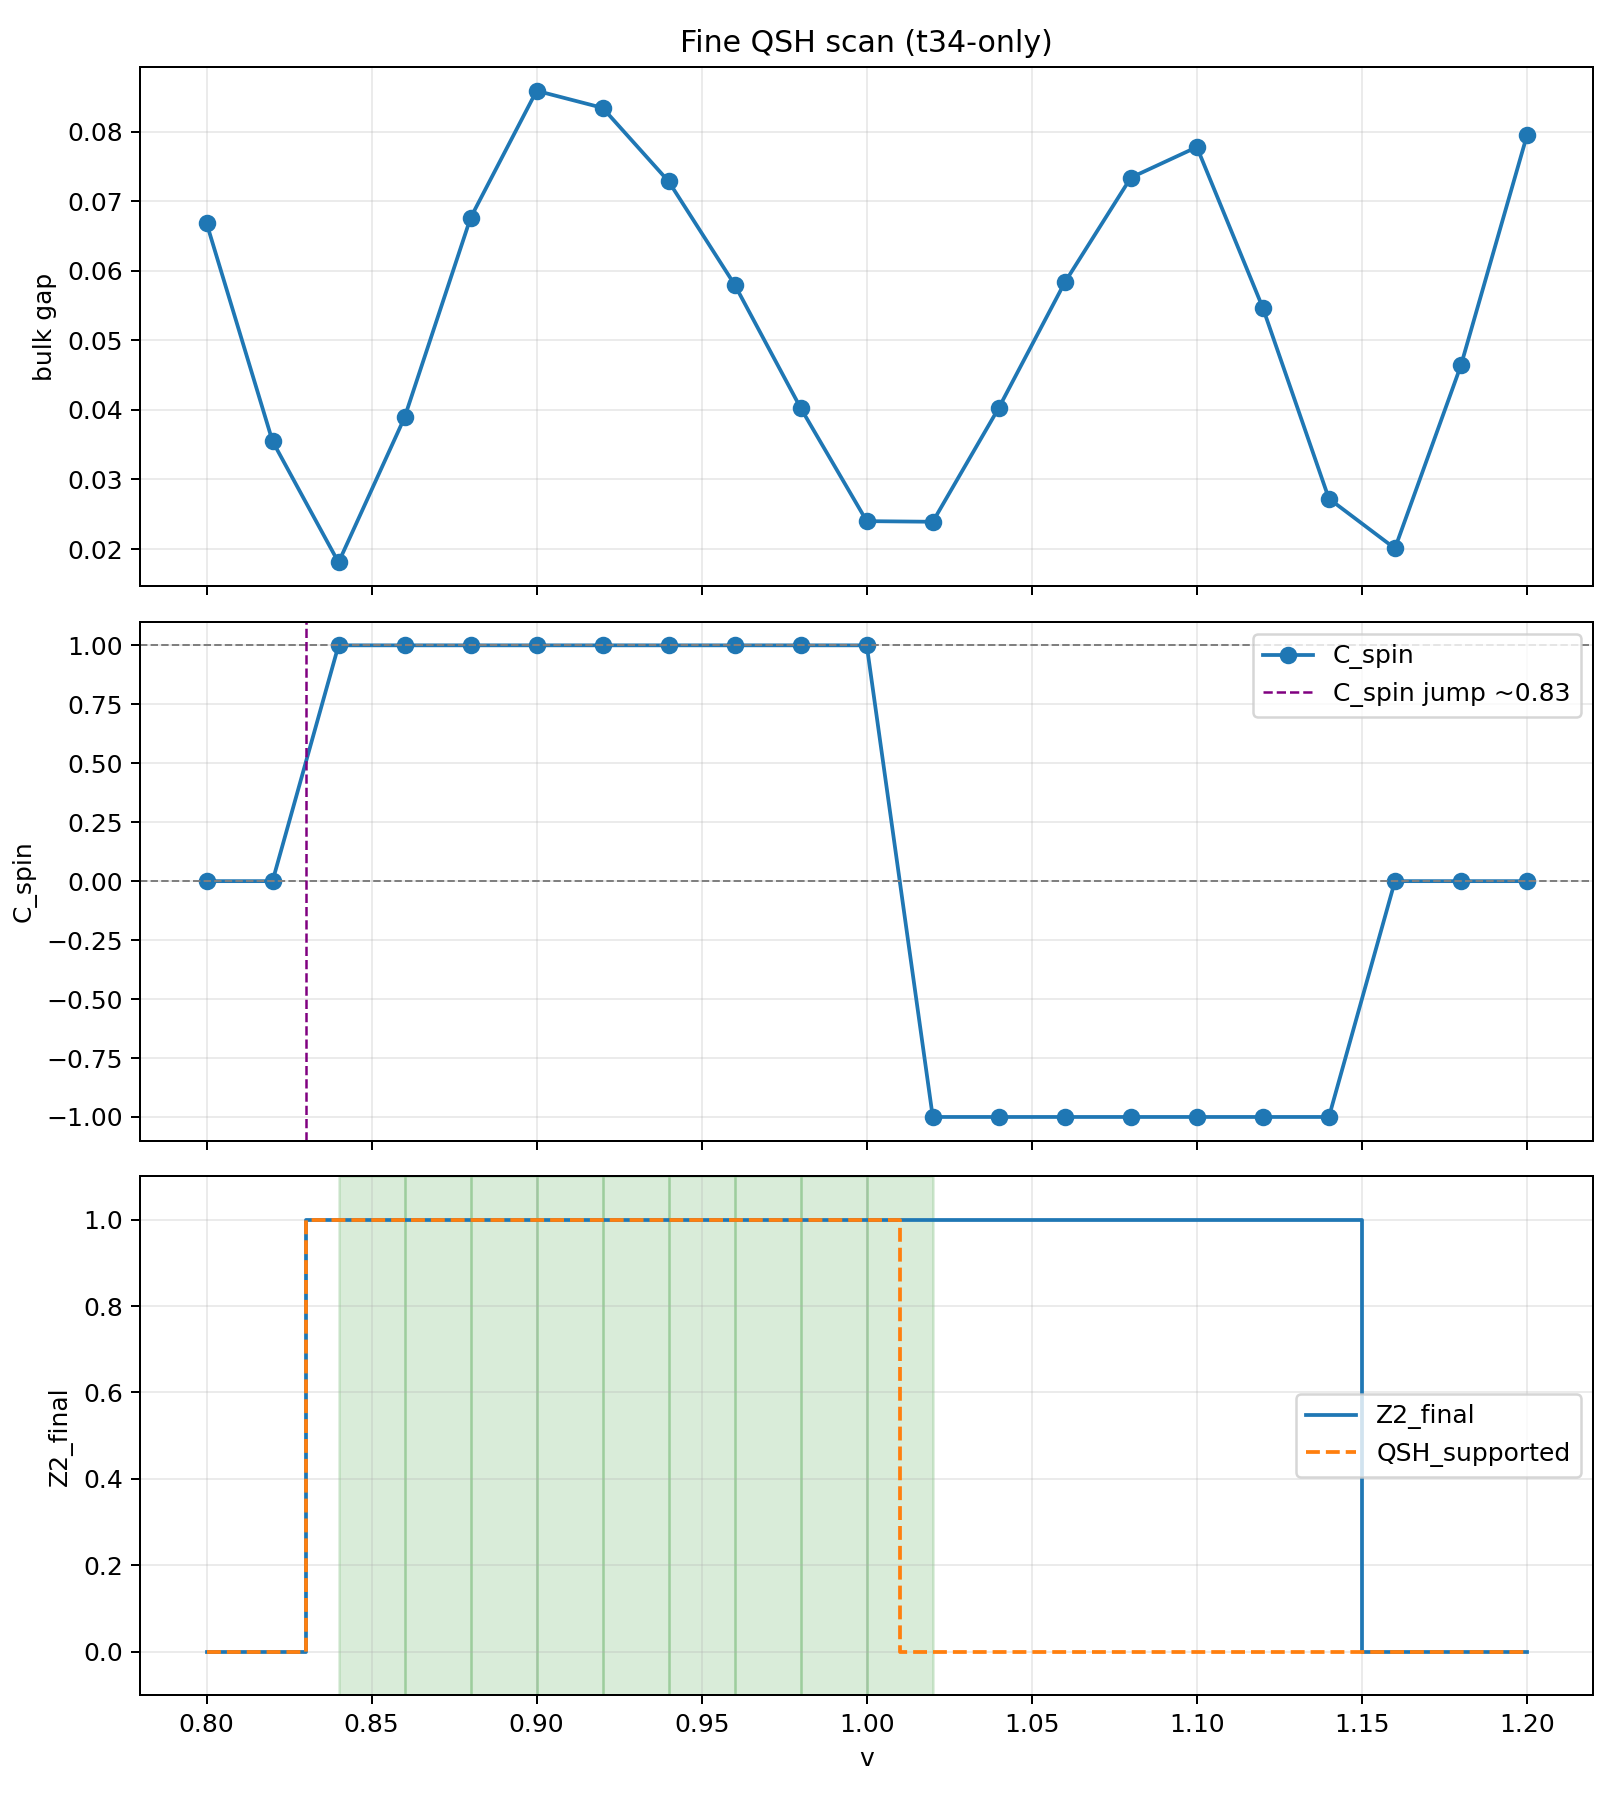

The data file committed next to this chart (first rows):
v, bulk_gap, spin_conserved, commutator_norm_H_sz, C_up, C_down, C_spin, C_up_rounded, C_down_rounded, C_spin_rounded, integer_error_up, integer_error_down, Z2_crossing_raw, Z2_from_spin_chern, Z2_final, QSH_supported, warning
0.8, 0.06686, 1, 0.0, 1.236882376124701e-16, -3.533949646070574e-17, 7.951386703658793e-17, 0, 0, 0, 1.236882376124701e-16, 3.533949646070574e-17, 0, 0, 0, 0, 
0.82, 0.0355, 1, 0.0, 1.5902773407317583e-16, 3.533949646070574e-17, 6.184411880623504e-17, 0, 0, 0, 1.5902773407317583e-16, 3.533949646070574e-17, 1, 0, 0, 0, WARNING: Wilson crossing Z2 disagrees wi…
0.84, 0.01807, 1, 0.0, 1.0, -1, 1.0, 1, -1, 1, 0.0, 1.1102230246251565e-16, 1, 1, 1, 1, 
0.86, 0.0389, 1, 0.0, 1.0, -1, 1, 1, -1, 1, 0.0, 2.220446049250313e-16, 1, 1, 1, 1, 
0.88, 0.06759, 1, 0.0, 1.0, -1, 1.0, 1, -1, 1, 0.0, 1.1102230246251565e-16, 0, 1, 1, 1, WARNING: Wilson crossing Z2 disagrees wi…
0.9, 0.08585, 1, 0.0, 1.0, -1, 1.0, 1, -1, 1, 0.0, 1.1102230246251565e-16, 0, 1, 1, 1, WARNING: Wilson crossing Z2 disagrees wi…
0.92, 0.08339, 1, 0.0, 1, -1, 1.0, 1, -1, 1, 2.220446049250313e-16, 2.220446049250313e-16, 1, 1, 1, 1, 
0.94, 0.07282, 1, 0.0, 1, -1.0, 1.0, 1, -1, 1, 2.220446049250313e-16, 0.0, 0, 1, 1, 1, WARNING: Wilson crossing Z2 disagrees wi…
0.96, 0.05798, 1, 0.0, 1.0, -1, 1, 1, -1, 1, 0.0, 2.220446049250313e-16, 1, 1, 1, 1, 
0.98, 0.04025, 1, 0.0, 1, -1, 1.0, 1, -1, 1, 2.220446049250313e-16, 1.1102230246251565e-16, 0, 1, 1, 1, WARNING: Wilson crossing Z2 disagrees wi…
1.0, 0.02401, 1, 0.0, 1.0, -1.0, 1.0, 1, -1, 1, 0.0, 0.0, 1, 1, 1, 1, 
1.02, 0.02392, 1, 0.0, -1, 1.0, -1.0, -1, 1, -1, 2.220446049250313e-16, 0.0, 1, 1, 1, 0, 
1.04, 0.04028, 1, 0.0, -1, 1.0, -1.0, -1, 1, -1, 2.220446049250313e-16, 0.0, 1, 1, 1, 0, 
1.06, 0.05831, 1, 0.0, -1, 1.0, -1.0, -1, 1, -1, 2.220446049250313e-16, 0.0, 0, 1, 1, 0, WARNING: Wilson crossing Z2 disagrees wi…
1.08, 0.07337, 1, 0.0, -1.0, 1.0, -1.0, -1, 1, -1, 0.0, 0.0, 1, 1, 1, 0, 
1.1, 0.07776, 1, 0.0, -1, 1, -1, -1, 1, -1, 2.220446049250313e-16, 2.220446049250313e-16, 0, 1, 1, 0, WARNING: Wilson crossing Z2 disagrees wi…
1.12, 0.05464, 1, 0.0, -1.0, 1, -1.0, -1, 1, -1, 0.0, 1.1102230246251565e-16, 1, 1, 1, 0, 
1.14, 0.02724, 1, 0.0, -1.0, 1, -1.0, -1, 1, -1, 0.0, 2.220446049250313e-16, 1, 1, 1, 0, 
1.16, 0.02009, 1, 0.0, 8.834874115176436e-17, -1.236882376124701e-16, 1.0601848938211723e-16, 0, 0, 0, 8.834874115176436e-17, 1.236882376124701e-16, 1, 0, 0, 0, WARNING: Wilson crossing Z2 disagrees wi…
1.18, 0.0464, 1, 0.0, -3.44560090491881e-16, 8.834874115176436e-17, -2.1645441582182268e-16, 0, 0, 0, 3.44560090491881e-16, 8.834874115176436e-17, 1, 0, 0, 0, WARNING: Wilson crossing Z2 disagrees wi…
1.2, 0.07945, 1, 0.0, -1.766974823035287e-17, -8.834874115176436e-18, -4.417437057588218e-18, 0, 0, 0, 1.766974823035287e-17, 8.834874115176436e-18, 1, 0, 0, 0, WARNING: Wilson crossing Z2 disagrees wi…
